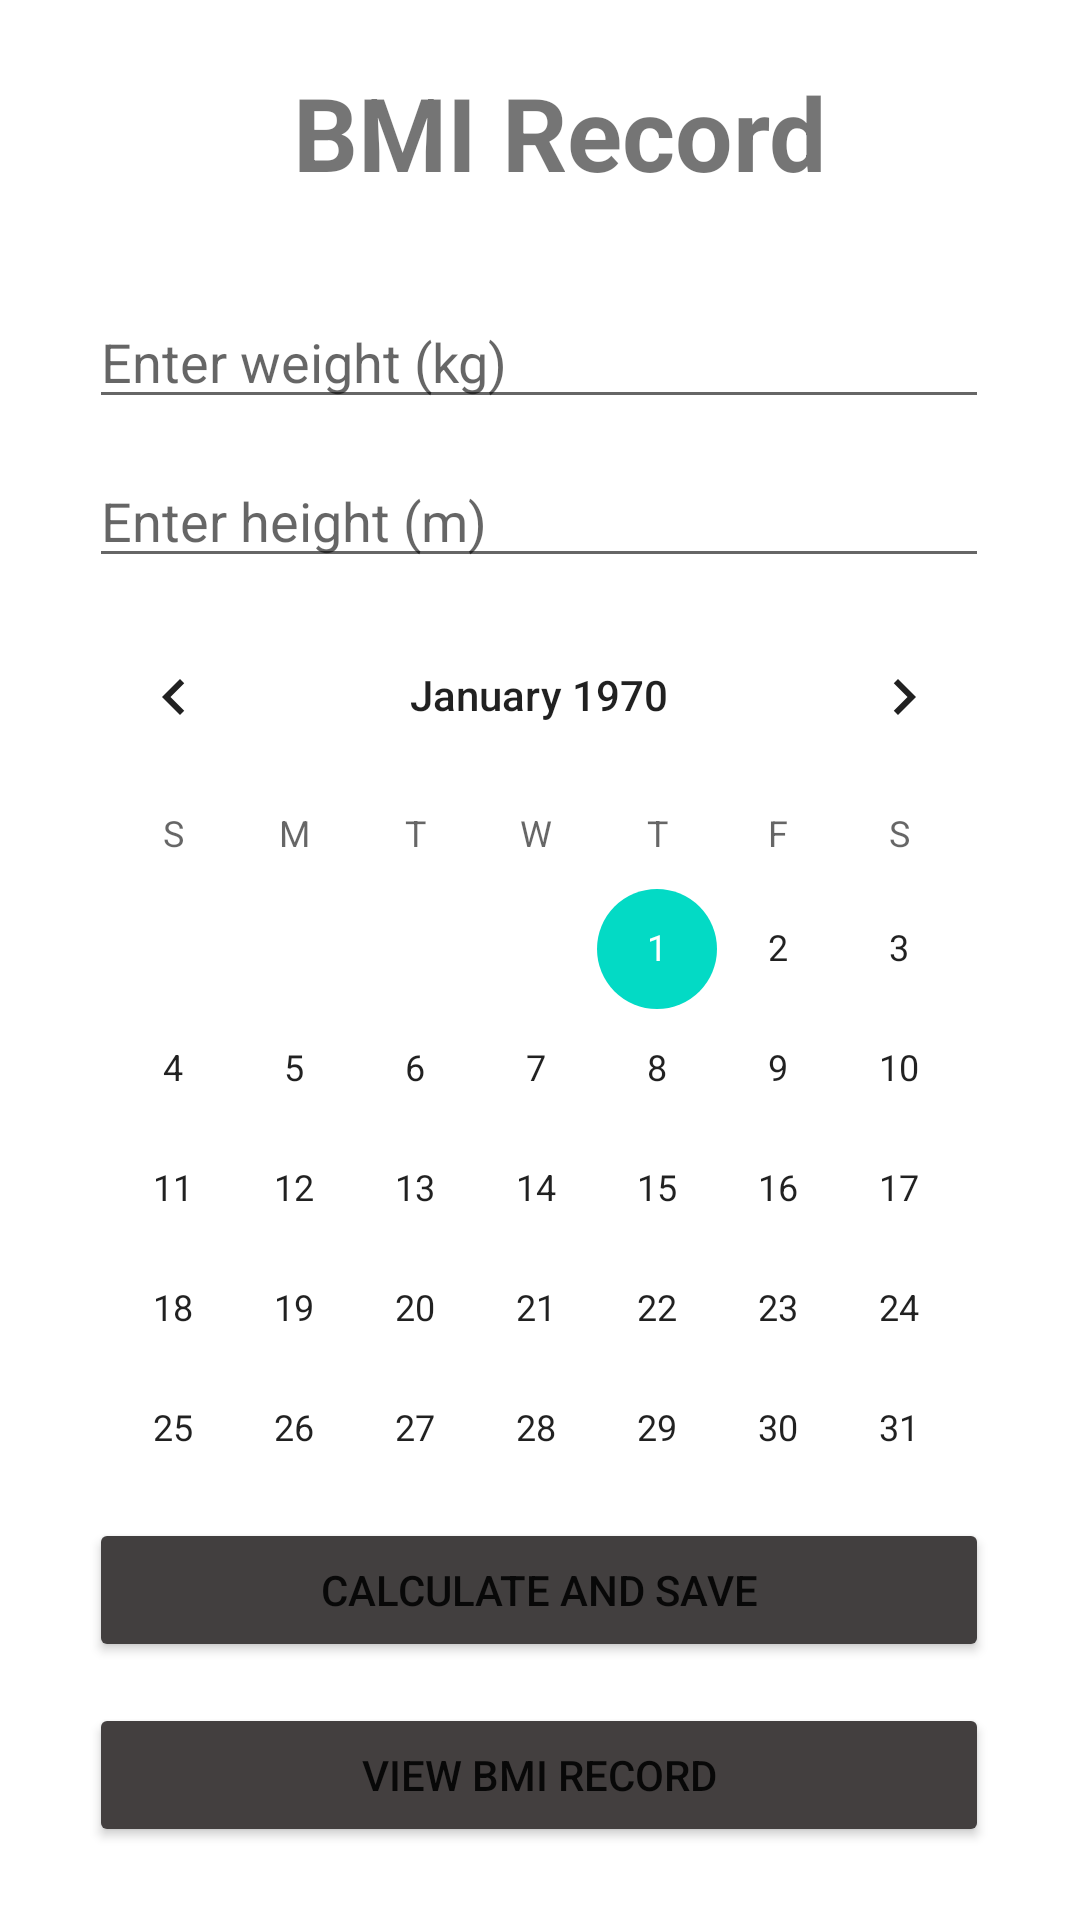

Android layout source for this screen:
<!-- AndroidManifest.xml: application theme Theme.BMIRecordSQLlite -->
<!-- res/layout/activity_main2.xml -->
<?xml version="1.0" encoding="utf-8"?>
<androidx.constraintlayout.widget.ConstraintLayout xmlns:android="http://schemas.android.com/apk/res/android"
    xmlns:app="http://schemas.android.com/apk/res-auto"
    xmlns:tools="http://schemas.android.com/tools"
    android:layout_width="match_parent"
    android:layout_height="match_parent"
    tools:context=".MainActivity2">

    <TextView
        android:layout_width="wrap_content"
        android:layout_height="wrap_content"
        android:text="@string/bmi_record"
        android:textSize="34sp"
        android:textStyle="bold"
        app:layout_constraintBottom_toBottomOf="parent"
        app:layout_constraintHorizontal_bias="0.536"
        app:layout_constraintLeft_toLeftOf="parent"
        app:layout_constraintRight_toRightOf="parent"
        app:layout_constraintTop_toTopOf="parent"
        app:layout_constraintVertical_bias="0.036" />

    <Button
        android:id="@+id/btnCalSave"
        android:layout_width="300dp"
        android:layout_height="wrap_content"
        android:backgroundTint="#423F3F"
        android:text="@string/calculate_and_save"
        app:layout_constraintBottom_toBottomOf="parent"
        app:layout_constraintEnd_toEndOf="parent"
        app:layout_constraintHorizontal_bias="0.495"
        app:layout_constraintStart_toStartOf="parent"
        app:layout_constraintTop_toTopOf="parent"
        app:layout_constraintVertical_bias="0.855" />

    <Button
        android:id="@+id/btnView"
        android:layout_width="300dp"
        android:layout_height="wrap_content"
        android:backgroundTint="#433F3F"
        android:text="@string/view_bmi_record"
        app:layout_constraintBottom_toBottomOf="parent"
        app:layout_constraintEnd_toEndOf="parent"
        app:layout_constraintHorizontal_bias="0.495"
        app:layout_constraintStart_toStartOf="parent"
        app:layout_constraintTop_toTopOf="parent"
        app:layout_constraintVertical_bias="0.959" />

    <EditText
        android:id="@+id/etWeight"
        android:layout_width="300dp"
        android:layout_height="wrap_content"
        android:ems="10"
        android:hint="@string/enter_weight_kg"
        android:inputType="number"
        app:layout_constraintBottom_toBottomOf="parent"
        app:layout_constraintEnd_toEndOf="parent"
        app:layout_constraintHorizontal_bias="0.495"
        app:layout_constraintStart_toStartOf="parent"
        app:layout_constraintTop_toTopOf="parent"
        app:layout_constraintVertical_bias="0.164"
        android:autofillHints="" />

    <EditText
        android:id="@+id/etHeight"
        android:layout_width="300dp"
        android:layout_height="wrap_content"
        android:ems="10"
        android:hint="@string/enter_height_m"
        android:inputType="number"
        app:layout_constraintBottom_toBottomOf="parent"
        app:layout_constraintEnd_toEndOf="parent"
        app:layout_constraintHorizontal_bias="0.495"
        app:layout_constraintStart_toStartOf="parent"
        app:layout_constraintTop_toTopOf="parent"
        app:layout_constraintVertical_bias="0.253"
        android:autofillHints="" />

    <CalendarView
        android:id="@+id/cvDate"
        android:layout_width="324dp"
        android:layout_height="296dp"
        app:layout_constraintBottom_toBottomOf="parent"
        app:layout_constraintEnd_toEndOf="parent"
        app:layout_constraintHorizontal_bias="0.494"
        app:layout_constraintStart_toStartOf="parent"
        app:layout_constraintTop_toTopOf="parent"
        app:layout_constraintVertical_bias="0.577" />

</androidx.constraintlayout.widget.ConstraintLayout>
<!-- resources referenced by this layout -->
<resources>
  <string name="bmi_record">BMI Record</string>
  <string name="calculate_and_save">Calculate and Save</string>
  <string name="enter_height_m">Enter height (m)</string>
  <string name="enter_weight_kg">Enter weight (kg)</string>
  <string name="view_bmi_record">View BMI Record</string>
  <style name="Theme.BMIRecordSQLlite" parent="Theme.MaterialComponents.DayNight.DarkActionBar">
          
          <item name="colorPrimary">@color/purple_500</item>
          <item name="colorPrimaryVariant">@color/purple_700</item>
          <item name="colorOnPrimary">@color/white</item>
          
          <item name="colorSecondary">@color/teal_200</item>
          <item name="colorSecondaryVariant">@color/teal_700</item>
          <item name="colorOnSecondary">@color/black</item>
          
          <item name="android:statusBarColor">?attr/colorPrimaryVariant</item>
          
      </style>
  <!-- not gathered from this repository: default colours our renderer supplied (Android Studio template values) -->
  <color name="purple_500">#FF6200EE</color>
  <color name="purple_700">#FF3700B3</color>
  <color name="teal_200">#FF03DAC5</color>
  <color name="teal_700">#FF018786</color>
  <color name="black">#FF000000</color>
  <color name="white">#FFFFFFFF</color>
</resources>
